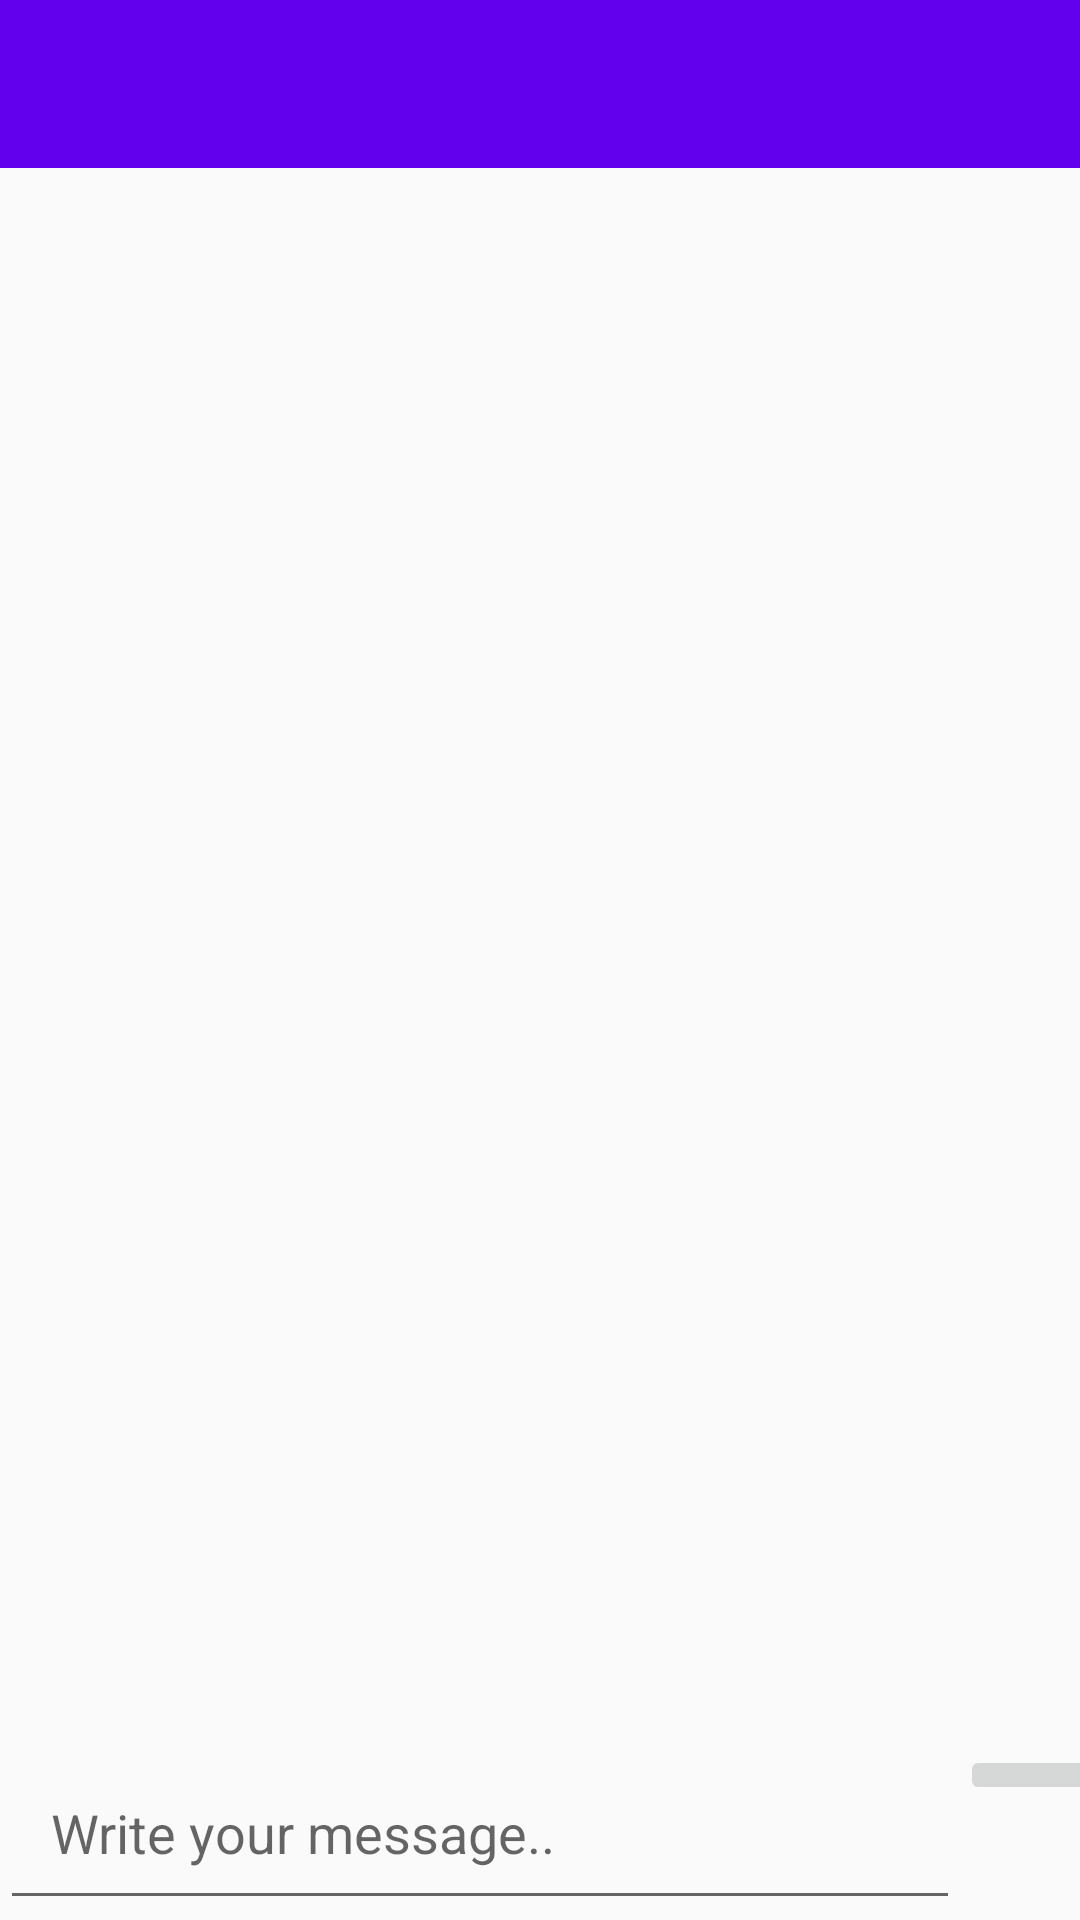

Android layout source for this screen:
<!-- AndroidManifest.xml: application theme AppTheme -->
<!-- res/layout/activity_group_chat.xml -->
<?xml version="1.0" encoding="utf-8"?>
<RelativeLayout xmlns:android="http://schemas.android.com/apk/res/android"
    xmlns:app="http://schemas.android.com/apk/res-auto"
    xmlns:tools="http://schemas.android.com/tools"
    android:layout_width="match_parent"
    android:layout_height="match_parent"
    tools:context=".GroupChatActivity">

    <include
        android:id="@+id/group_chat_bar_layout"
        layout="@layout/app_bar_layout">

    </include>

    <ScrollView
        android:id="@+id/my_scroll_view"
        android:layout_below="@+id/group_chat_bar_layout"
        android:layout_width="match_parent"
        android:layout_height="wrap_content"
        android:layout_above="@+id/myLinearlayout">

        <LinearLayout
            android:layout_width="match_parent"
            android:layout_height="match_parent"
            android:orientation="vertical">

            <TextView
                android:id="@+id/group_chat_text_display"
                android:layout_width="match_parent"
                android:layout_height="wrap_content"
                android:padding="10dp"
                android:textAllCaps="false"
                android:textSize="20sp"
                android:textColor="@android:color/background_dark"
                android:layout_marginStart="2dp"
                android:layout_marginEnd="2dp"
                android:layout_marginBottom="60dp"/>

        </LinearLayout>


    </ScrollView>

    <LinearLayout
        android:id="@+id/myLinearlayout"
        android:layout_width="match_parent"
        android:layout_height="wrap_content"
        android:orientation="horizontal"
        android:layout_alignParentBottom="true"
        android:layout_alignParentStart="true"
        android:layout_alignParentLeft="true">

        <EditText
            android:id="@+id/input_group_message"
            android:layout_width="320dp"
            android:layout_height="wrap_content"
            android:hint="Write your message.."
            android:padding="17dp"/>
        
     <ImageButton
         android:id="@+id/send_message_button"
         android:layout_width="50dp"
         android:layout_height="wrap_content"
         android:src="@drawable/send_message"/>

    </LinearLayout>

</RelativeLayout>
<!-- res/layout/app_bar_layout.xml (included above) -->
<?xml version="1.0" encoding="utf-8"?>
<android.support.v7.widget.Toolbar
    xmlns:android="http://schemas.android.com/apk/res/android"
    android:id="@+id/main_app-bar"
    android:background="@color/colorPrimary"
    android:layout_width="match_parent"
    android:layout_height="wrap_content"
    android:theme="@style/ThemeOverlay.AppCompat.Dark.ActionBar">

</android.support.v7.widget.Toolbar>
<!-- resources referenced by this layout -->
<resources>
  <style name="AppTheme" parent="Theme.AppCompat.Light.NoActionBar">
          
          <item name="colorPrimary">@color/colorPrimary</item>
          <item name="colorPrimaryDark">@color/colorPrimaryDark</item>
          <item name="colorAccent">@color/colorAccent</item>
      </style>
  <!-- not gathered from this repository: default colours our renderer supplied (Android Studio template values) -->
  <color name="colorPrimary">#FF6200EE</color>
  <color name="colorPrimaryDark">#FF3700B3</color>
  <color name="colorAccent">#FF03DAC5</color>
</resources>
